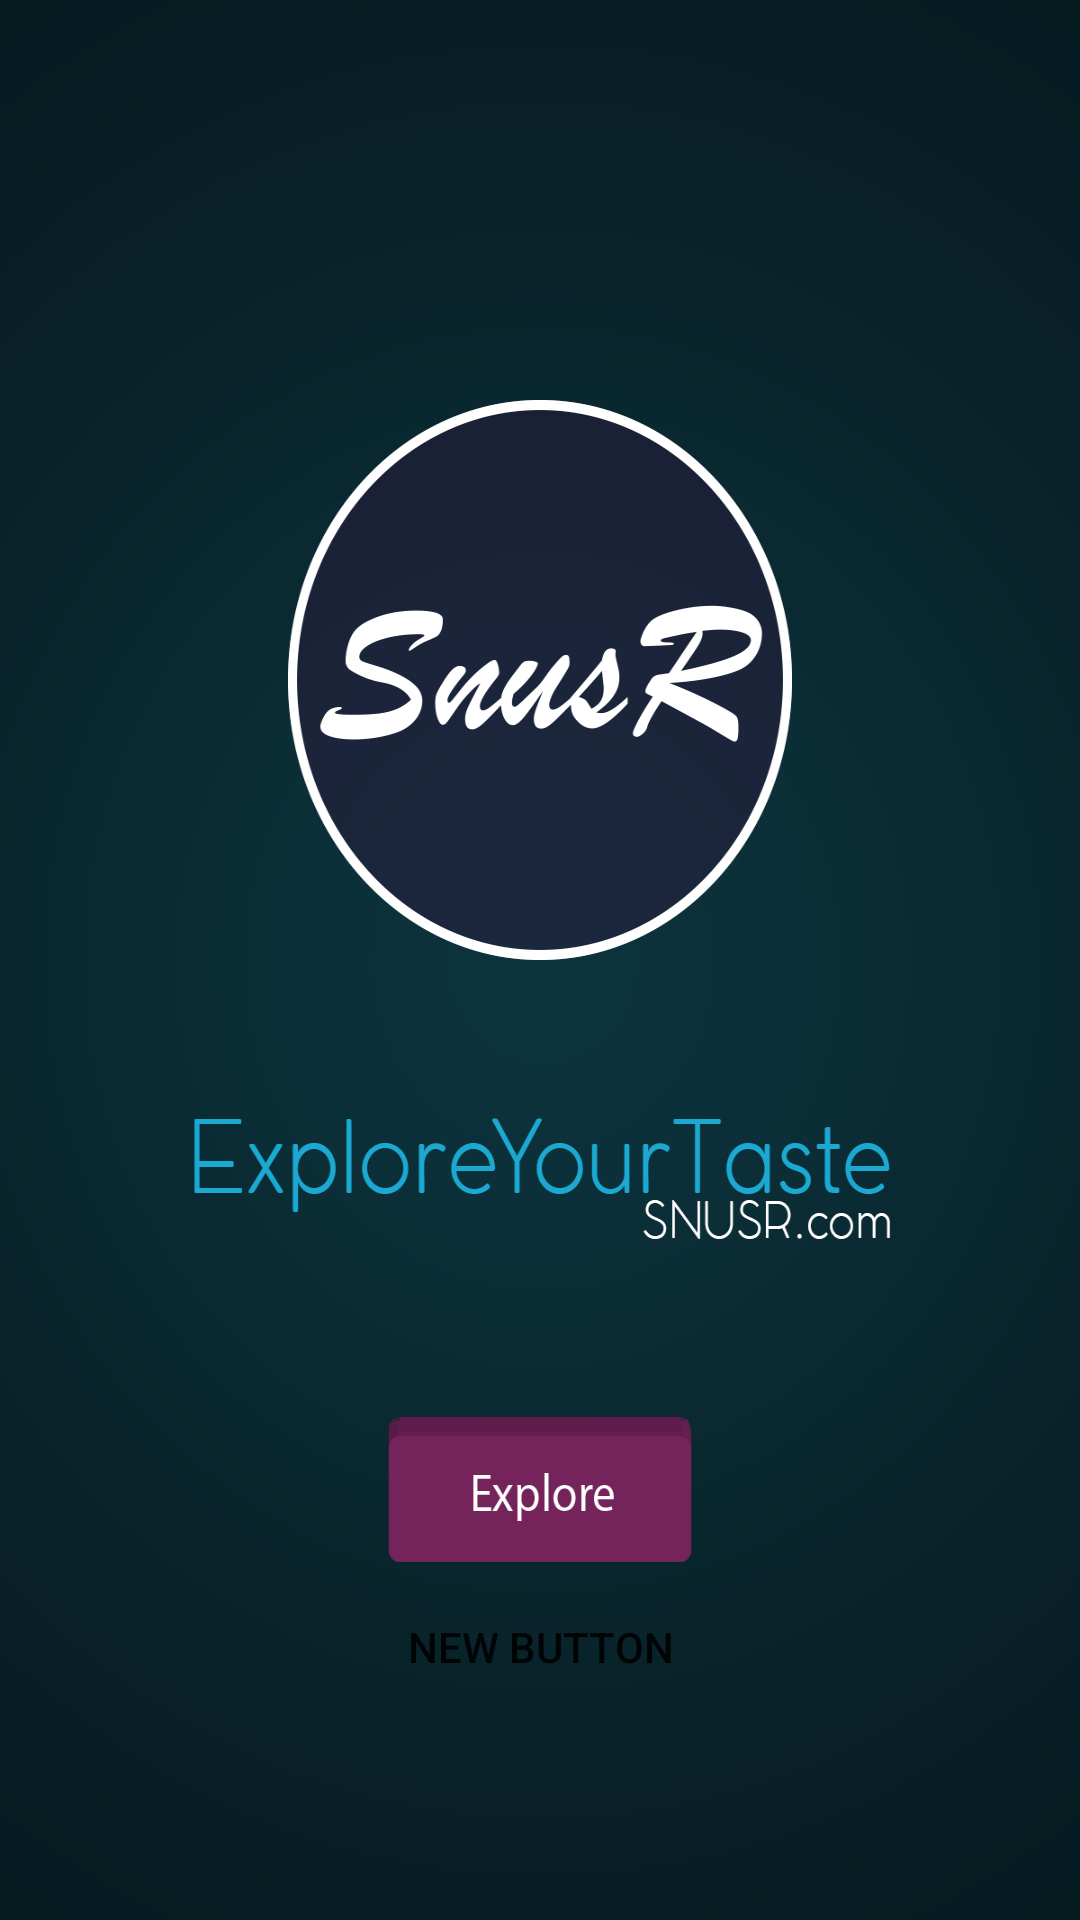

Layout XML and referenced resources for this Android screen:
<!-- AndroidManifest.xml: application theme AppTheme -->
<!-- res/layout/activity_startup_screen.xml -->
<?xml version="1.0" encoding="utf-8"?>
<RelativeLayout xmlns:android="http://schemas.android.com/apk/res/android"
    xmlns:tools="http://schemas.android.com/tools" android:layout_width="match_parent"
    android:layout_height="match_parent" android:paddingLeft="@dimen/activity_horizontal_margin"
    android:paddingRight="@dimen/activity_horizontal_margin"
    android:paddingTop="@dimen/activity_vertical_margin"
    android:paddingBottom="@dimen/activity_vertical_margin"
    tools:context="no.hbv.gruppe1.snusr.snusr.startup_screen"
    android:background="@drawable/strtup_screen_logo">

    <Button
        android:layout_width="wrap_content"
        android:layout_height="wrap_content"
        android:text="New Button"
        android:id="@+id/button"
        android:layout_marginBottom="67dp"
        android:background="@null"
        android:layout_alignParentBottom="true"
        android:layout_centerHorizontal="true" />
</RelativeLayout>
<!-- resources referenced by this layout -->
<resources>
  <!-- drawable strtup_screen_logo: png bitmap (drawable, 208431 bytes) -->
  <style name="AppTheme" parent="Theme.AppCompat.Light.DarkActionBar">
          <item name="colorAccent">#881e5d</item>
      </style>
</resources>
